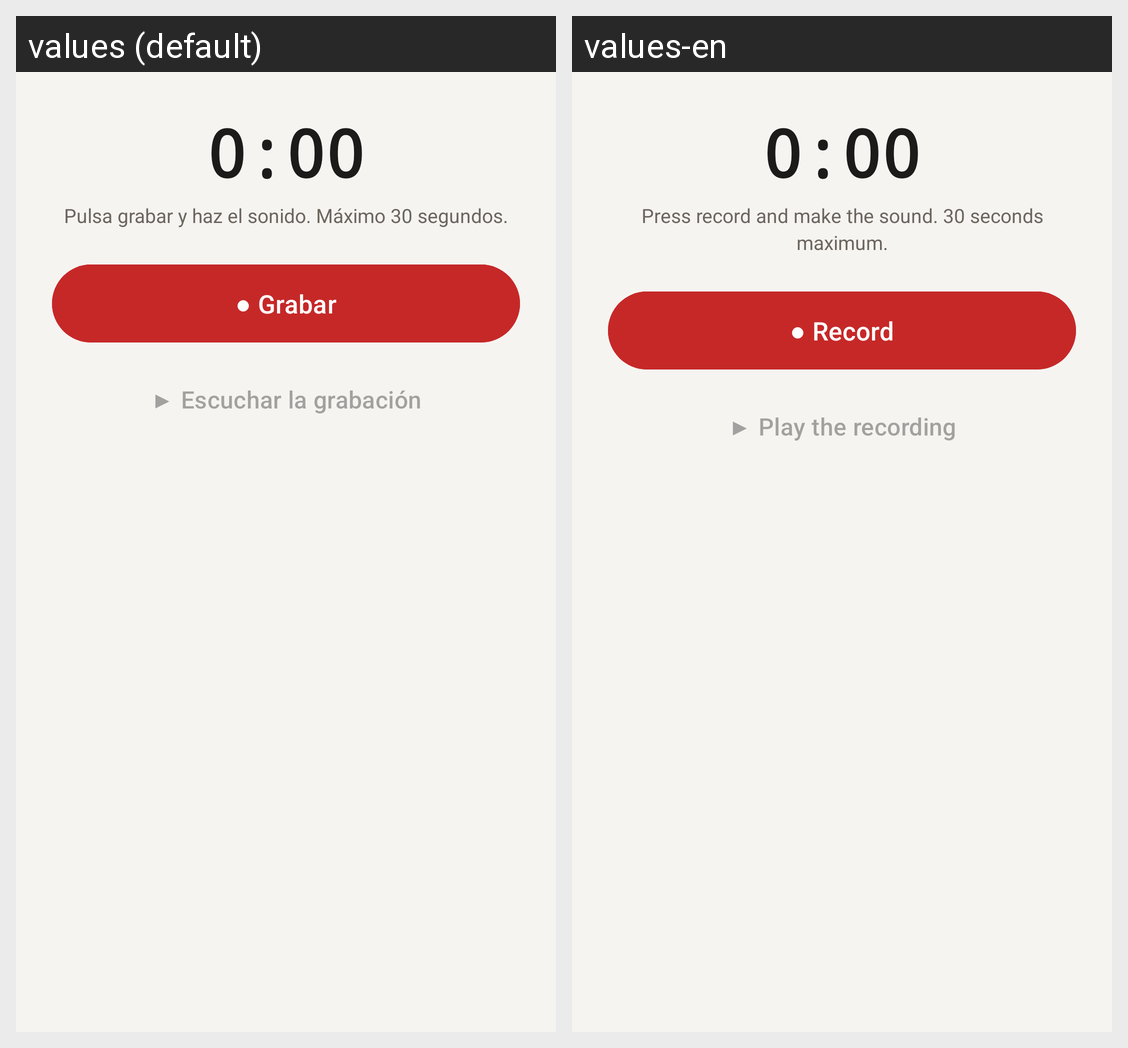

The Android screen above is rendered under two locales of the same app. Produce the string resources it draws, with the default and per-locale values.
Android screen res/layout/dialog_record.xml rendered under 2 locales, left to right: values (default), values-en. Device: Nexus 5 (rendered at 1080×1920; each locale shown at half size, 540×960, under a caption strip naming it); theme AppTheme.
Strings drawn on this screen, with the default value and each locale's value (text and hints the layout hard-codes, and strings that could not be matched under every locale, appear in the picture but are not listed):

record_pulsa_grabar_y_haz_el
  values: Pulsa grabar y haz el sonido. Máximo 30 segundos.
  values-en: Press record and make the sound. 30 seconds maximum.

grabar
  values: ● Grabar
  values-en: ● Record

escuchar_la_grabacion
  values: ▶ Escuchar la grabación
  values-en: ▶ Play the recording
